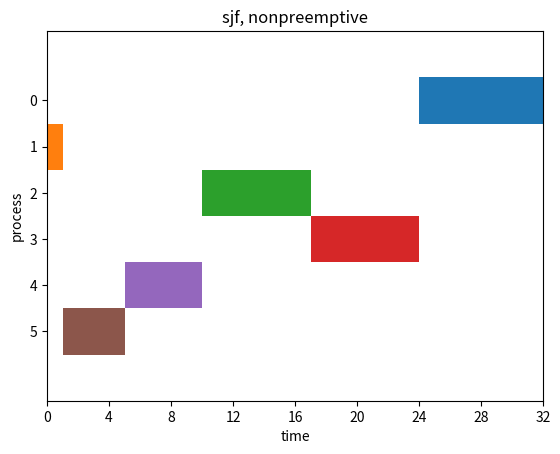
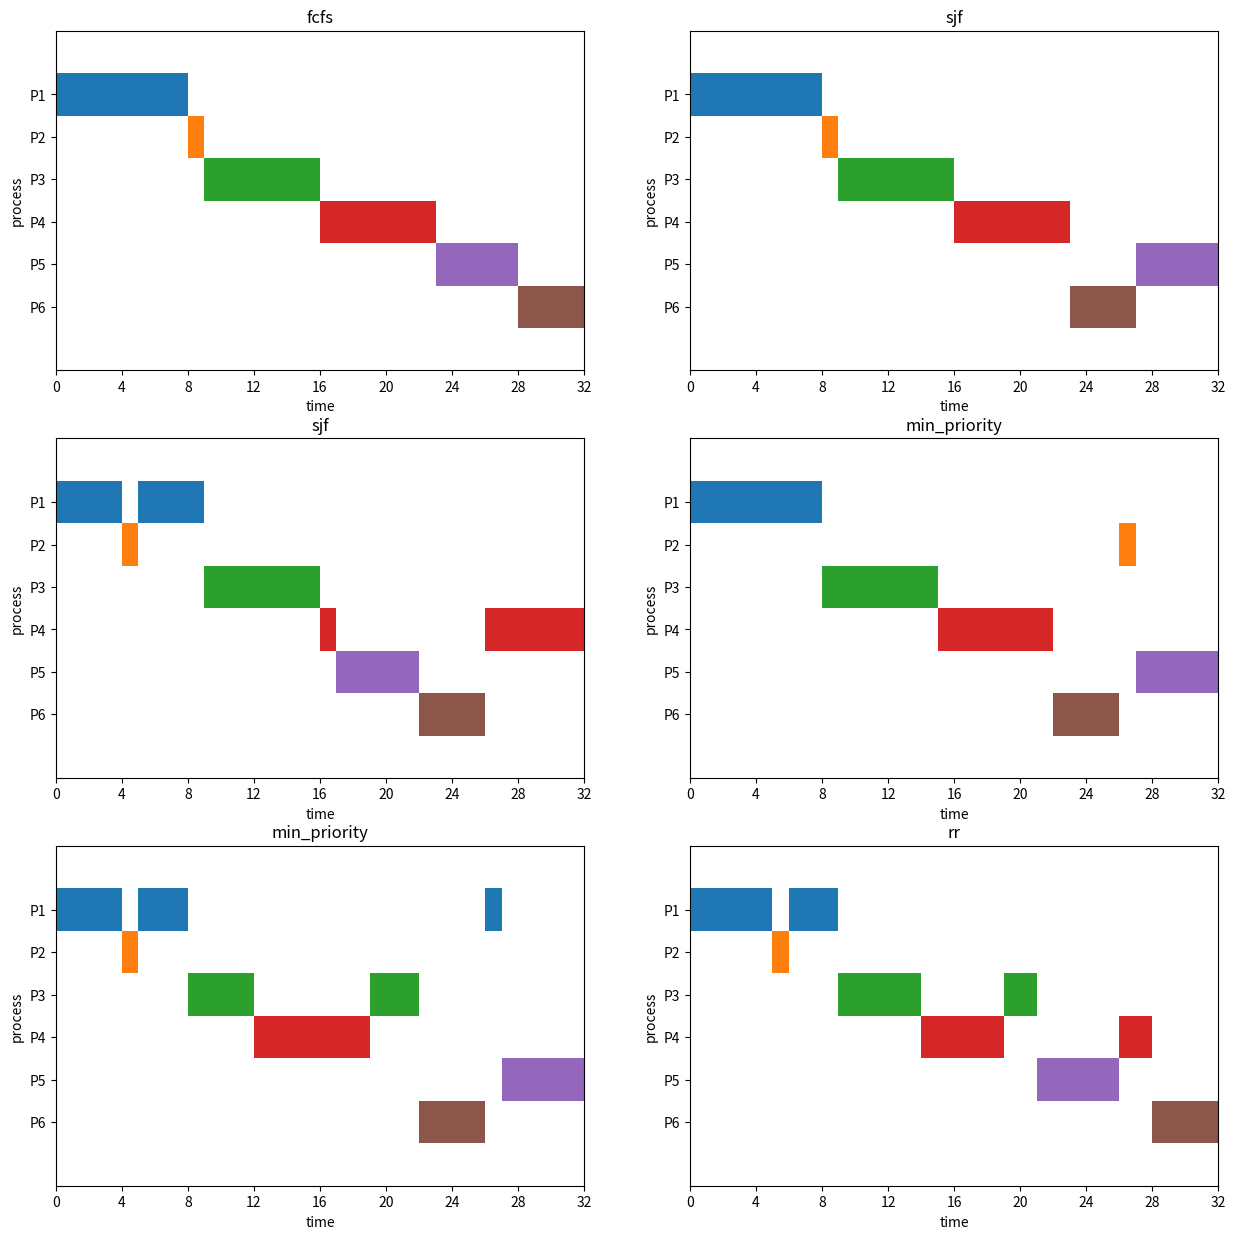

Write Python code to recreate these figures, in order.
import copy
import math
import matplotlib.pyplot as plt

import copy
class CPUScheduler:
    def __init__(self, burst_time, priority = [], arrival_time = [], pid = []):
        '''
        Parameters
        ----------
        burst_time : compulsory, the burst time of processes
        priority : optional, used only in priority-based cpu scheduling algorithms.
        arrival_time : optional, the arrival time of processes in ASCENDING order (SORTED)
        pid : optional, the name of processes, used to differentiate the process
        '''
        self.schemes = ['fcfs', 'sjf', 'min_priority', 'max_priority', 'rr']
        self.bts = burst_time
        self.cnt_jobs = len(self.bts)
        if pid and len(pid) != self.cnt_jobs:
            raise ValueError('the length of pid does not equal the job count: {}.'.format(self.cnt_jobs))
        else:
            pid = pid or list(range(self.cnt_jobs))
        if arrival_time and len(arrival_time) != self.cnt_jobs:
            raise ValueError('the length of arrival_time does not equal the job count: {}.'.format(self.cnt_jobs))
        else:
            arrival_time = arrival_time or [0] * self.cnt_jobs
        if priority and len(priority) != self.cnt_jobs:
            raise ValueError('the length of priority does not equal the job count: {}.'.format(self.cnt_jobs))
        else:
            priority = priority or [0] * self.cnt_jobs
        
        self.pid = pid
        self.ats = arrival_time
        self.prts = priority

        self.jobs = {}
        for pid, at, bt, pty in zip(self.pid, self.ats, self.bts, self.prts):
            self.jobs[pid] = {'pid' : pid, 'at' : at, 'bt' : bt, 'pty' : pty}
    
    #time_quantum: only meaningful when the scheme is rr
    def transform(self, scheme = 'fcfs', preemptive = False, time_quantum = 1):
        '''
        Parameters
        ----------
        scheme : cpu scheduling algorithm, possible: fcfs, sjf, min_priority, max_priority, rr
        preemptive : only used in sjf, priority-based algorithm
        time_quantum : only used in rr algorithm
        
        Outputs
        -------
        prog : process progress details, used in plotting Gnatt's chart
        summary : process summary, including wt (waiting time), tat (turnaround time) and rt (response time)
        '''
        scheme = scheme.lower()
        if scheme not in self.schemes:
            raise ValueError('unknown CPU scheduling algorithm: {}'.format(scheme))
        rjobs = copy.deepcopy(list(self.jobs.values()))
        ready_q = []
        time = 0 #time unit
        cnt_job_done = 0
        curr_job = None
        
        summary = {}
        for pid in self.pid:
            summary[pid] = {'wt' : {}, 'tat' : {}, 'rt' : {}}
        prog = []
        
        while cnt_job_done != self.cnt_jobs:
            if rjobs:
                if scheme != 'rr' and not ready_q and rjobs[0]['at'] > time: #cpu idle, move to next arrival time
                    time = rjobs[0]['at']
                while True:
                    if rjobs and rjobs[0]['at'] <= time: #add new processes to ready queue
                        ready_q.append(rjobs.pop(0))
                    else:
                        break
    
            #fetch job from ready_q
            if scheme == 'fcfs':
                if curr_job is None:
                    curr_job = ready_q.pop(0) #first come first serve
            elif scheme in ['sjf', 'min_priority', 'max_priority']:
                if scheme == 'sjf':
                    criterion = 'bt'
                    pred = min
                elif scheme == 'min_priority':
                    criterion = 'pty'
                    pred = min
                else:
                    criterion = 'pty'
                    pred = max

                if curr_job is None:
                    curr_job = pred(ready_q, key = lambda j : j[criterion])  #the job with shortest burst time
                    ready_q.remove(curr_job)
                elif preemptive:
                    curr_job_ = pred(ready_q, key = lambda j : j[criterion])
                    if curr_job_[criterion] < curr_job[criterion]:
                        ready_q.append(curr_job)
                        ready_q.remove(curr_job_)
                        curr_job = curr_job_
            elif scheme == 'rr':
                if curr_job is None:
                    curr_job = ready_q.pop(0)
                else:
                    if ready_q:
                        ready_q.append(curr_job)
                        curr_job_ = ready_q.pop(0)
                        curr_job = curr_job_

            et = time + curr_job['bt']  #end time
            btl = 0 #burst time left

            if scheme == 'rr':
                if et > time + time_quantum:
                    btl = curr_job['bt'] - time_quantum
                    et = time + time_quantum
            elif rjobs and et > rjobs[0]['at']:
                btl = et - rjobs[0]['at']
                et = rjobs[0]['at']

            curr_job['bt'] = btl

            #finish a progress
            if prog and prog[-1]['pid'] == curr_job['pid']:
                prog[-1]['et'] = et
            else:
                prog.append({'pid' : curr_job['pid'], 
                             'st' : time,
                             'et' : et,
                            })

            if curr_job['bt'] == 0: #when a job is completed
                pid = curr_job['pid']
                summary[pid]['tat'] = et - self.jobs[pid]['at']
                summary[pid]['wt'] = summary[pid]['tat'] - self.jobs[pid]['bt']
                for prg in prog:
                    if pid == prg['pid']:
                        summary[pid]['rt'] = prg['st'] - self.jobs[pid]['at']
                        break
                cnt_job_done += 1
                curr_job = None

            time = et
        return prog, summary

class ProcessGnattChart:    
    def transform(self, prog, gnt = None, title = 'cpu scheduling'):
        prc = sorted(set([p['pid'] for p in prog]))
        prc_cnts = len(prc)
        gnt = gnt or plt.gca()
        bar_w = 5
        bar_h = 5 * (prc_cnts + 2)
        gnt.set_ylim(0, bar_h) 
        gnt.set_xlim(0, prog[-1]['et']) 

        gnt.set_xlabel('time') 
        gnt.set_ylabel('process')
        gnt.set_title(title)
        
        gnt.set_xticks(range(0, prog[-1]['et'] + 1, math.ceil(prog[-1]['et'] / 10)))
        gnt.set_yticks([5 * prc_cnts - 5 * i + bar_w / 2 for i in range(prc_cnts)]) 
        gnt.set_yticklabels(prc)

        for i, prc in enumerate(prc):
            rng = []
            for prg in prog:
                if prg['pid'] == prc:
                    rng.append((prg['st'], prg['et'] - prg['st']))
            gnt.broken_barh(rng, (5 * prc_cnts - 5 * i, bar_w), facecolors = ('C{}'.format(i)))
        return gnt

if __name__ == '__main__':
    cpus = CPUScheduler(burst_time = [8, 1, 7, 7, 5, 4])
    prog, summ = cpus.transform(scheme = 'sjf', preemptive = False)
    pgc = ProcessGnattChart()
    gnt = pgc.transform(prog, title = 'sjf, nonpreemptive')
    plt.show(gnt)

    cpus2 = CPUScheduler(burst_time = [8, 1, 7, 7, 5, 4],
                        arrival_time = [0, 4, 8, 12, 17, 21],
                        priority = [5, 4, 2, 1, 6, 3],
                        pid = ['P1', 'P2', 'P3', 'P4', 'P5', 'P6'])
    
    fig, gnt = plt.subplots(ncols = 2, nrows = 3, figsize = (15, 15))
    gcts = []
    pgc = ProcessGnattChart()
    for i, (algo, pre, tq) in enumerate(zip(['fcfs', 'sjf', 'sjf', 'min_priority', 'min_priority', 'rr'], 
                                            [False, False, True, False, True, False], 
                                            [1, 1, 1, 1, 1, 5])):
        prog, summary = cpus2.transform(scheme = algo, preemptive = pre, time_quantum = tq)
        pgc.transform(prog, gnt = gnt[i // 2, i % 2], title = algo)
    plt.show(fig)